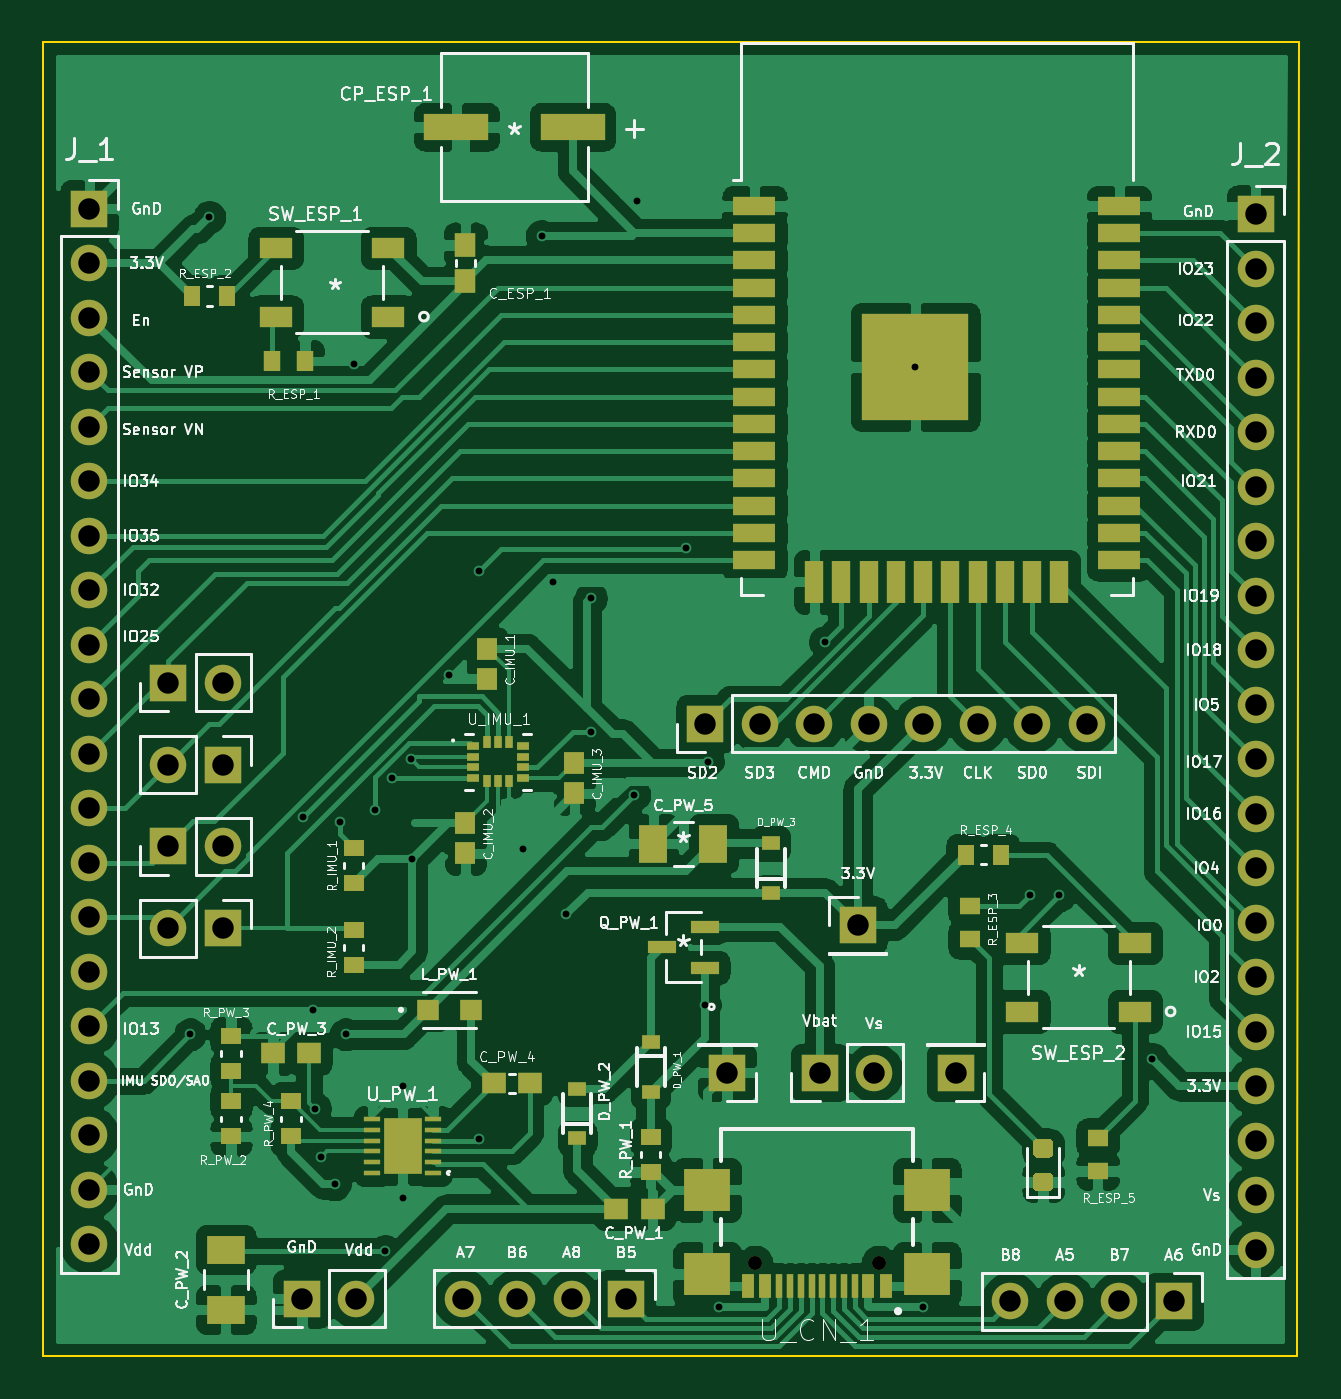
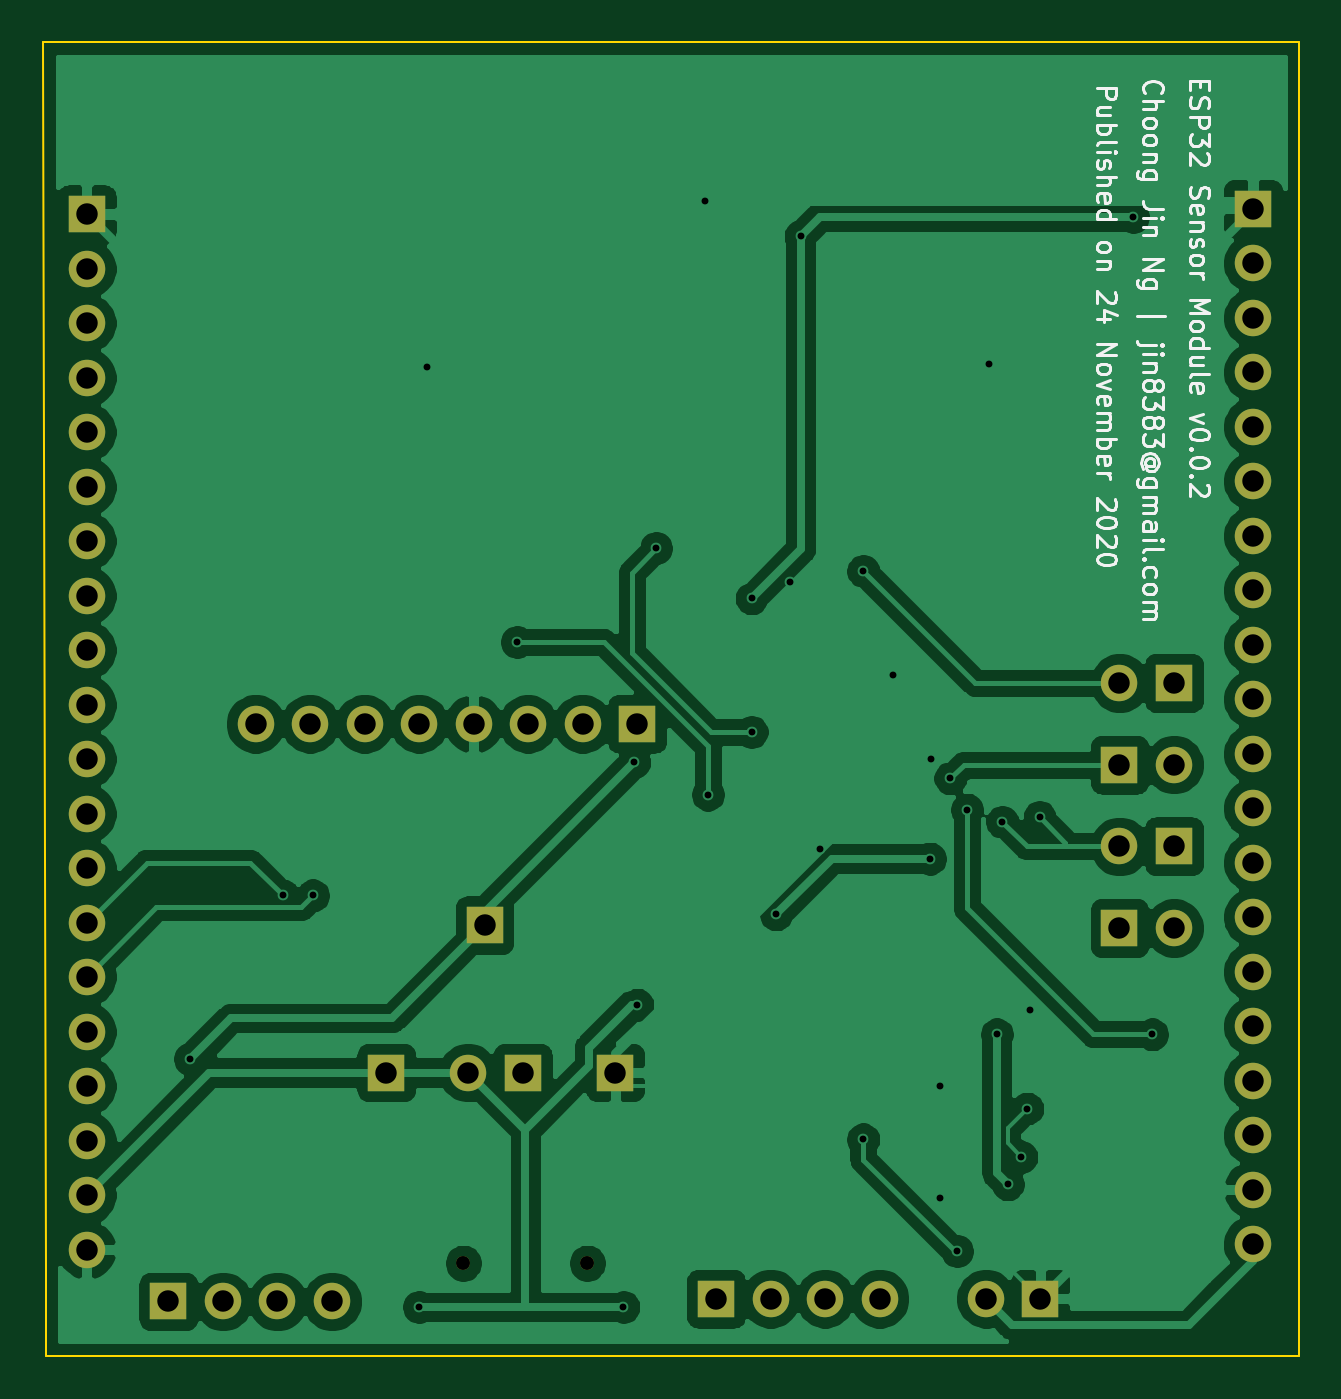
Circuit board: 13 layer files. Board 58.5 x 61.2 mm.
- bottom_copper: esp32_sensor-B_Cu.gbr (125368 bytes)
- bottom_mask: esp32_sensor-B_Mask.gbr (2800 bytes)
- paste: esp32_sensor-B_Paste.gbr (465 bytes)
- bottom_silk: esp32_sensor-B_SilkS.gbr (23722 bytes)
- outline: esp32_sensor-Edge_Cuts.gbr (747 bytes)
- top_copper: esp32_sensor-F_Cu.gbr (203914 bytes)
- top_mask: esp32_sensor-F_Mask.gbr (8646 bytes)
- paste: esp32_sensor-F_Paste.gbr (6785 bytes)
- top_silk: esp32_sensor-F_SilkS.gbr (105716 bytes)
- inner_copper: esp32_sensor-In1_Cu.gbr (324803 bytes)
- inner_copper: esp32_sensor-In2_Cu.gbr (184647 bytes)
- drill: esp32_sensor-NPTH.drl (321 bytes)
- drill: esp32_sensor-PTH.drl (2138 bytes)

=== bottom_copper: esp32_sensor-B_Cu.gbr (125368 bytes, source omitted) ===
=== bottom_mask: esp32_sensor-B_Mask.gbr ===
%TF.GenerationSoftware,KiCad,Pcbnew,(5.1.7)-1*%
%TF.CreationDate,2020-11-24T16:35:41-08:00*%
%TF.ProjectId,esp32_sensor,65737033-325f-4736-956e-736f722e6b69,v0.0.2*%
%TF.SameCoordinates,Original*%
%TF.FileFunction,Soldermask,Bot*%
%TF.FilePolarity,Negative*%
%FSLAX46Y46*%
G04 Gerber Fmt 4.6, Leading zero omitted, Abs format (unit mm)*
G04 Created by KiCad (PCBNEW (5.1.7)-1) date 2020-11-24 16:35:41*
%MOMM*%
%LPD*%
G01*
G04 APERTURE LIST*
%ADD10O,1.700000X1.700000*%
%ADD11R,1.700000X1.700000*%
%ADD12C,0.650000*%
G04 APERTURE END LIST*
D10*
%TO.C,J_PW_2*%
X97536000Y-127127000D03*
D11*
X94996000Y-127127000D03*
%TD*%
D10*
%TO.C,J_7*%
X88773000Y-109855000D03*
D11*
X91313000Y-109855000D03*
%TD*%
D10*
%TO.C,J_6*%
X91313000Y-106045000D03*
D11*
X88773000Y-106045000D03*
%TD*%
D10*
%TO.C,J_5*%
X88773000Y-102235000D03*
D11*
X91313000Y-102235000D03*
%TD*%
D10*
%TO.C,J_4*%
X91313000Y-98425000D03*
D11*
X88773000Y-98425000D03*
%TD*%
D10*
%TO.C,J_3*%
X131572000Y-100330000D03*
X129032000Y-100330000D03*
X126492000Y-100330000D03*
X123952000Y-100330000D03*
X121412000Y-100330000D03*
X118872000Y-100330000D03*
X116332000Y-100330000D03*
D11*
X113792000Y-100330000D03*
%TD*%
D10*
%TO.C,J_2*%
X139446000Y-124841000D03*
X139446000Y-122301000D03*
X139446000Y-119761000D03*
X139446000Y-117221000D03*
X139446000Y-114681000D03*
X139446000Y-112141000D03*
X139446000Y-109601000D03*
X139446000Y-107061000D03*
X139446000Y-104521000D03*
X139446000Y-101981000D03*
X139446000Y-99441000D03*
X139446000Y-96901000D03*
X139446000Y-94361000D03*
X139446000Y-91821000D03*
X139446000Y-89281000D03*
X139446000Y-86741000D03*
X139446000Y-84201000D03*
X139446000Y-81661000D03*
X139446000Y-79121000D03*
D11*
X139446000Y-76581000D03*
%TD*%
D10*
%TO.C,J_1*%
X85090000Y-124587000D03*
X85090000Y-122047000D03*
X85090000Y-119507000D03*
X85090000Y-116967000D03*
X85090000Y-114427000D03*
X85090000Y-111887000D03*
X85090000Y-109347000D03*
X85090000Y-106807000D03*
X85090000Y-104267000D03*
X85090000Y-101727000D03*
X85090000Y-99187000D03*
X85090000Y-96647000D03*
X85090000Y-94107000D03*
X85090000Y-91567000D03*
X85090000Y-89027000D03*
X85090000Y-86487000D03*
X85090000Y-83947000D03*
X85090000Y-81407000D03*
X85090000Y-78867000D03*
D11*
X85090000Y-76327000D03*
%TD*%
%TO.C,J_PW_3*%
X120904000Y-109728000D03*
%TD*%
D10*
%TO.C,J_PW_1*%
X121666000Y-116586000D03*
D11*
X119126000Y-116586000D03*
%TD*%
%TO.C,J_CN_4*%
X114808000Y-116586000D03*
%TD*%
%TO.C,J_CN_3*%
X125476000Y-116586000D03*
%TD*%
D10*
%TO.C,J_CN_2*%
X128016000Y-127254000D03*
X130556000Y-127254000D03*
X133096000Y-127254000D03*
D11*
X135636000Y-127254000D03*
%TD*%
D10*
%TO.C,J_CN_1*%
X102489000Y-127127000D03*
X105029000Y-127127000D03*
X107569000Y-127127000D03*
D11*
X110109000Y-127127000D03*
%TD*%
D12*
%TO.C,U_CN_1*%
X121889000Y-125476000D03*
X116109000Y-125476000D03*
%TD*%
M02*

=== paste: esp32_sensor-B_Paste.gbr ===
%TF.GenerationSoftware,KiCad,Pcbnew,(5.1.7)-1*%
%TF.CreationDate,2020-11-24T16:35:41-08:00*%
%TF.ProjectId,esp32_sensor,65737033-325f-4736-956e-736f722e6b69,v0.0.2*%
%TF.SameCoordinates,Original*%
%TF.FileFunction,Paste,Bot*%
%TF.FilePolarity,Positive*%
%FSLAX46Y46*%
G04 Gerber Fmt 4.6, Leading zero omitted, Abs format (unit mm)*
G04 Created by KiCad (PCBNEW (5.1.7)-1) date 2020-11-24 16:35:41*
%MOMM*%
%LPD*%
G01*
G04 APERTURE LIST*
G04 APERTURE END LIST*
M02*

=== bottom_silk: esp32_sensor-B_SilkS.gbr (23722 bytes, source omitted) ===
=== outline: esp32_sensor-Edge_Cuts.gbr ===
%TF.GenerationSoftware,KiCad,Pcbnew,(5.1.7)-1*%
%TF.CreationDate,2020-11-24T16:35:41-08:00*%
%TF.ProjectId,esp32_sensor,65737033-325f-4736-956e-736f722e6b69,v0.0.2*%
%TF.SameCoordinates,Original*%
%TF.FileFunction,Profile,NP*%
%FSLAX46Y46*%
G04 Gerber Fmt 4.6, Leading zero omitted, Abs format (unit mm)*
G04 Created by KiCad (PCBNEW (5.1.7)-1) date 2020-11-24 16:35:41*
%MOMM*%
%LPD*%
G01*
G04 APERTURE LIST*
%TA.AperFunction,Profile*%
%ADD10C,0.100000*%
%TD*%
G04 APERTURE END LIST*
D10*
X141478000Y-68580000D02*
X141351000Y-125730000D01*
X82931000Y-68580000D02*
X141478000Y-68580000D01*
X82931000Y-129794000D02*
X82931000Y-68580000D01*
X141351000Y-129794000D02*
X82931000Y-129794000D01*
X141351000Y-125730000D02*
X141351000Y-129794000D01*
M02*

=== top_copper: esp32_sensor-F_Cu.gbr (203914 bytes, source omitted) ===
=== top_mask: esp32_sensor-F_Mask.gbr (8646 bytes, source omitted) ===
=== paste: esp32_sensor-F_Paste.gbr (6785 bytes, source omitted) ===
=== top_silk: esp32_sensor-F_SilkS.gbr (105716 bytes, source omitted) ===
=== inner_copper: esp32_sensor-In1_Cu.gbr (324803 bytes, source omitted) ===
=== inner_copper: esp32_sensor-In2_Cu.gbr (184647 bytes, source omitted) ===
=== drill: esp32_sensor-NPTH.drl ===
M48
; DRILL file {KiCad (5.1.7)-1} date 11/24/20 16:35:38
; FORMAT={-:-/ absolute / metric / decimal}
; #@! TF.CreationDate,2020-11-24T16:35:38-08:00
; #@! TF.GenerationSoftware,Kicad,Pcbnew,(5.1.7)-1
; #@! TF.FileFunction,NonPlated,1,2,NPTH
FMAT,2
METRIC
T1C0.650
%
G90
G05
T1
X116.109Y-125.476
X121.889Y-125.476
T0
M30

=== drill: esp32_sensor-PTH.drl ===
M48
; DRILL file {KiCad (5.1.7)-1} date 11/24/20 16:35:38
; FORMAT={-:-/ absolute / metric / decimal}
; #@! TF.CreationDate,2020-11-24T16:35:38-08:00
; #@! TF.GenerationSoftware,Kicad,Pcbnew,(5.1.7)-1
; #@! TF.FileFunction,Plated,1,2,PTH
FMAT,2
METRIC
T1C0.320
T2C1.000
%
G90
G05
T1
X89.789Y-114.808
X90.678Y-76.708
X95.035Y-104.687
X95.504Y-113.665
X95.604Y-118.264
X95.885Y-120.523
X96.52Y-121.793
X96.774Y-104.902
X97.028Y-114.808
X97.409Y-83.566
X98.418Y-104.334
X98.872Y-124.907
X99.187Y-102.87
X99.695Y-117.221
X99.695Y-122.428
X100.076Y-101.981
X100.139Y-106.617
X101.854Y-98.044
X103.251Y-93.218
X103.251Y-119.705
X105.283Y-106.172
X106.172Y-77.597
X106.68Y-93.726
X107.315Y-109.22
X108.458Y-94.488
X108.458Y-100.711
X110.49Y-103.632
X110.617Y-75.946
X112.903Y-92.15
X113.779Y-113.424
X113.919Y-102.108
X114.427Y-127.508
X119.38Y-96.52
X123.587Y-83.7
X123.952Y-127.508
X128.905Y-108.331
X130.302Y-108.331
X134.62Y-115.951
T2
X128.016Y-127.254
X130.556Y-127.254
X133.096Y-127.254
X135.636Y-127.254
X119.126Y-116.586
X121.666Y-116.586
X139.446Y-76.581
X139.446Y-79.121
X139.446Y-81.661
X139.446Y-84.201
X139.446Y-86.741
X139.446Y-89.281
X139.446Y-91.821
X139.446Y-94.361
X139.446Y-96.901
X139.446Y-99.441
X139.446Y-101.981
X139.446Y-104.521
X139.446Y-107.061
X139.446Y-109.601
X139.446Y-112.141
X139.446Y-114.681
X139.446Y-117.221
X139.446Y-119.761
X139.446Y-122.301
X139.446Y-124.841
X102.489Y-127.127
X105.029Y-127.127
X107.569Y-127.127
X110.109Y-127.127
X120.904Y-109.728
X113.792Y-100.33
X116.332Y-100.33
X118.872Y-100.33
X121.412Y-100.33
X123.952Y-100.33
X126.492Y-100.33
X129.032Y-100.33
X131.572Y-100.33
X88.773Y-102.235
X91.313Y-102.235
X114.808Y-116.586
X88.773Y-106.045
X91.313Y-106.045
X85.09Y-76.327
X85.09Y-78.867
X85.09Y-81.407
X85.09Y-83.947
X85.09Y-86.487
X85.09Y-89.027
X85.09Y-91.567
X85.09Y-94.107
X85.09Y-96.647
X85.09Y-99.187
X85.09Y-101.727
X85.09Y-104.267
X85.09Y-106.807
X85.09Y-109.347
X85.09Y-111.887
X85.09Y-114.427
X85.09Y-116.967
X85.09Y-119.507
X85.09Y-122.047
X85.09Y-124.587
X88.773Y-109.855
X91.313Y-109.855
X125.476Y-116.586
X88.773Y-98.425
X91.313Y-98.425
X94.996Y-127.127
X97.536Y-127.127
T0
M30
